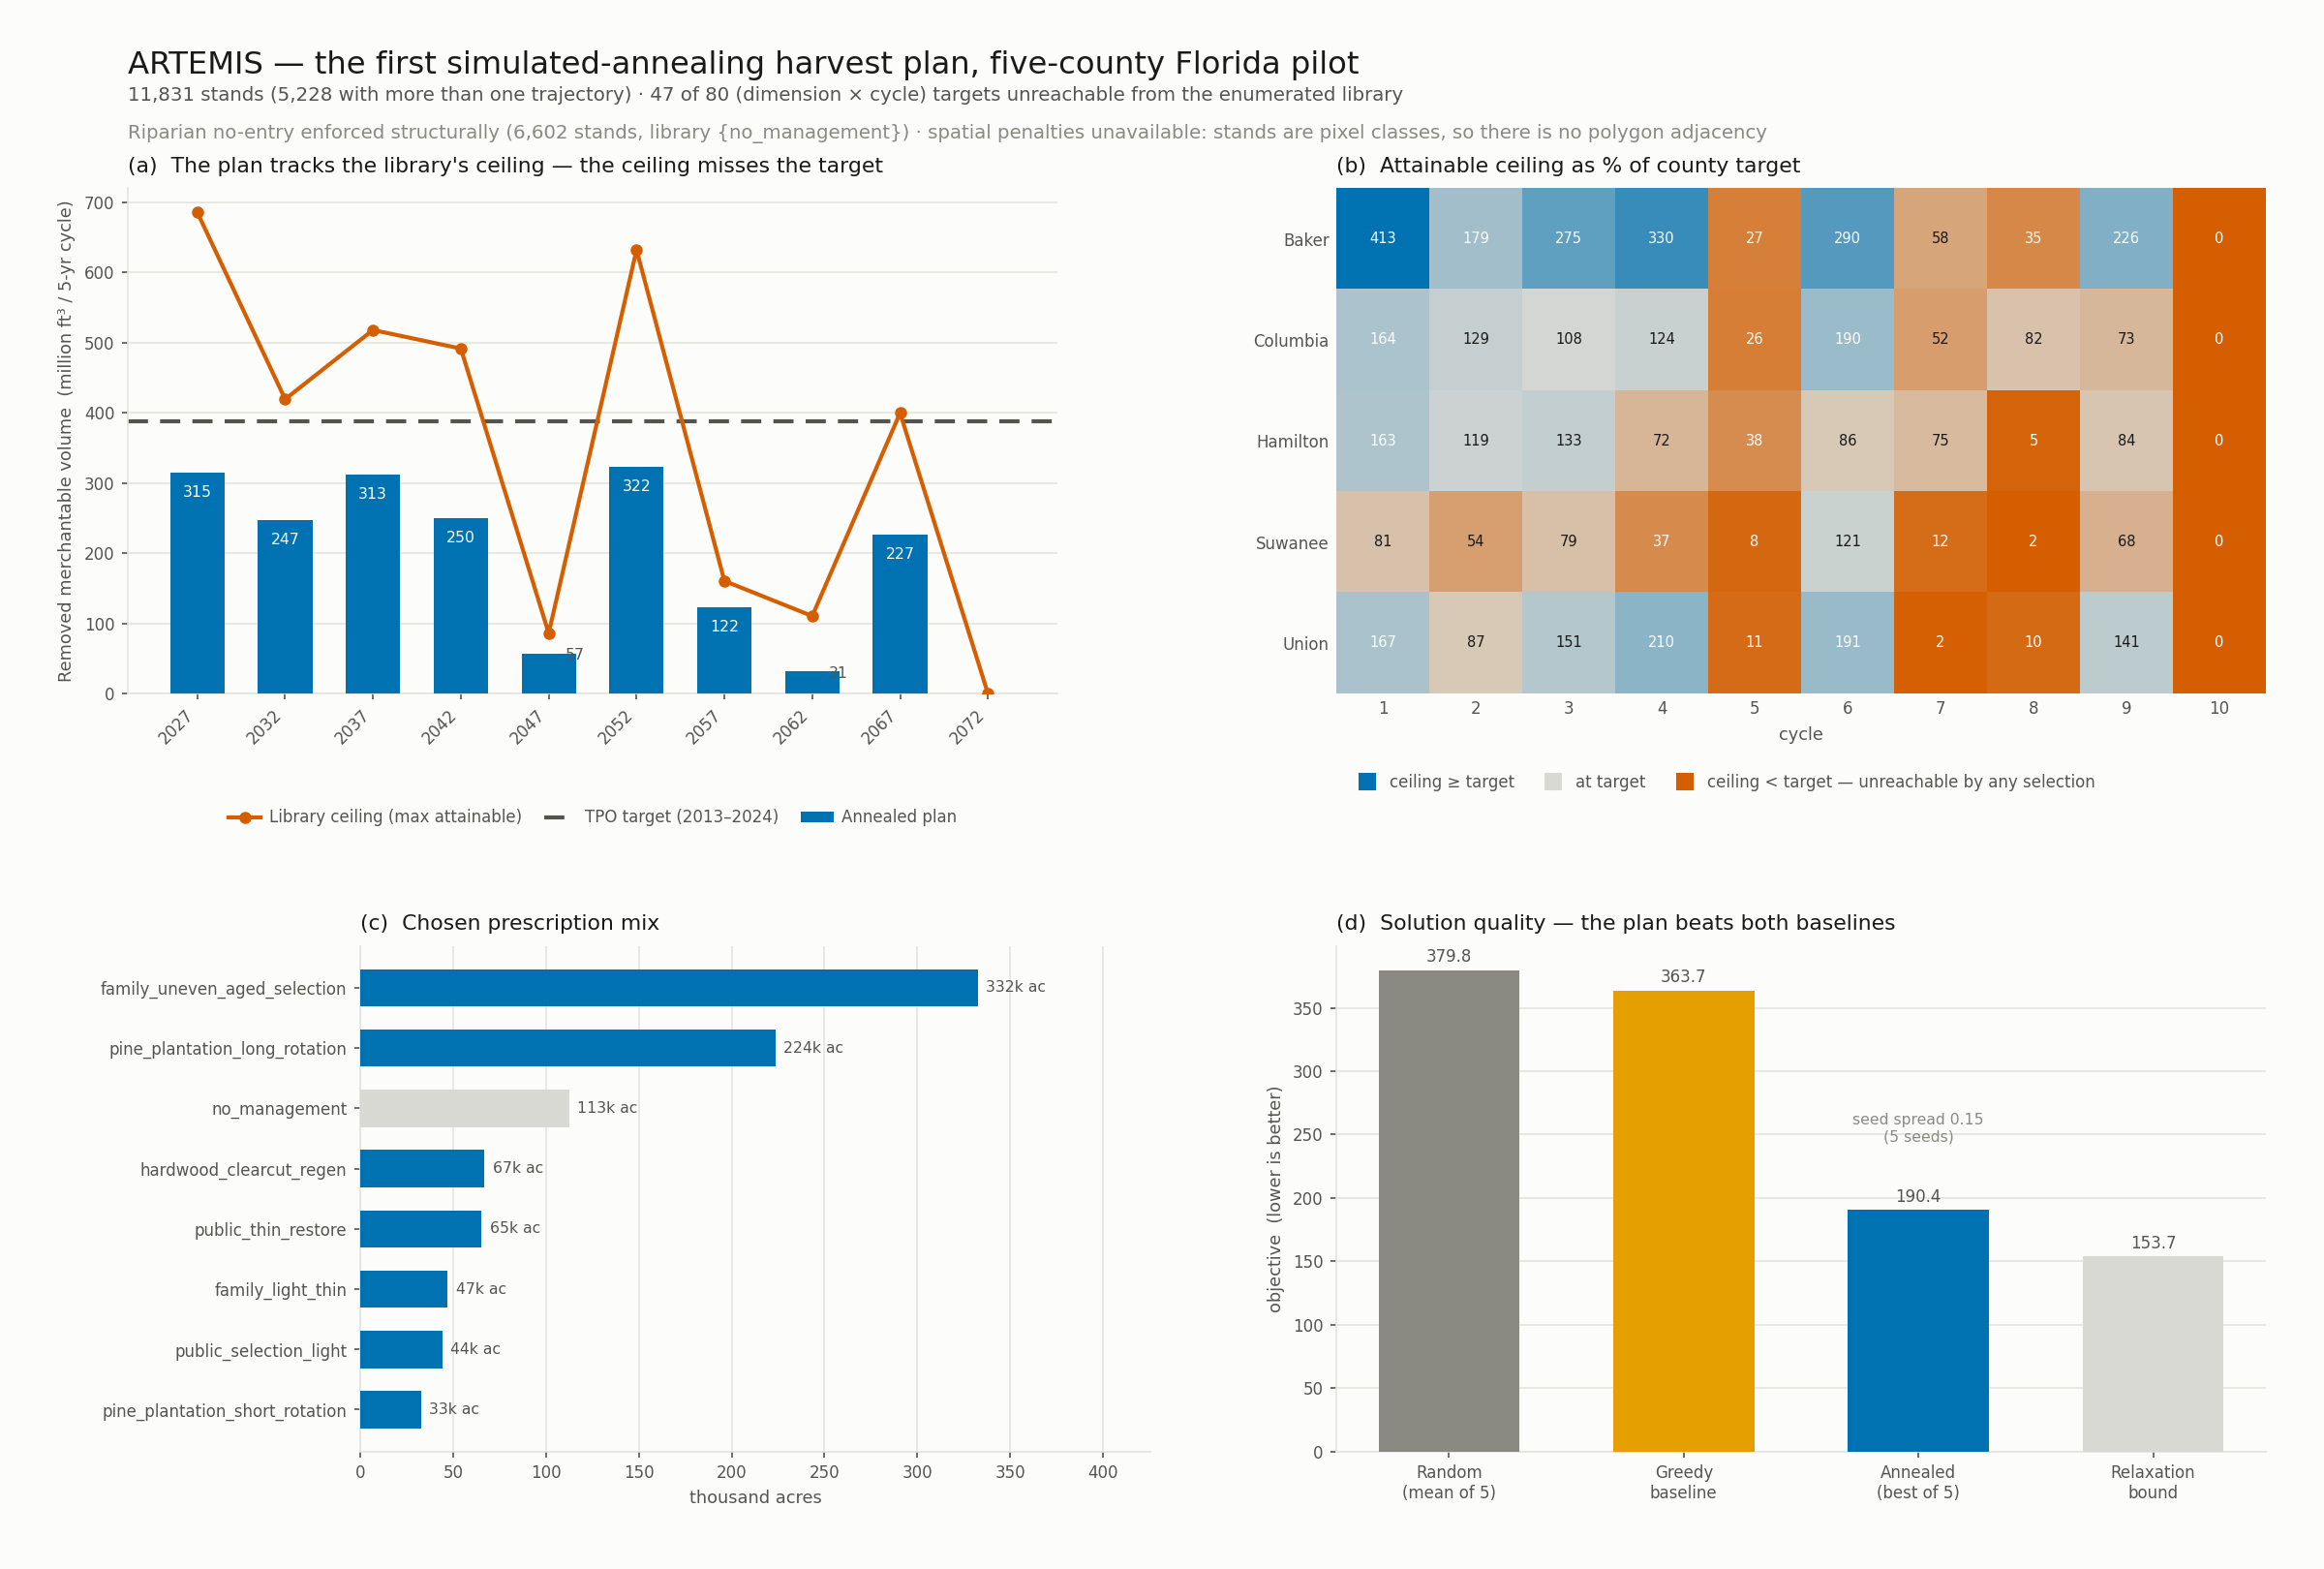

Values plotted in this chart, from the file beside it:
stand_id, trajectory_id, fvs_run_id, PLT_CN, prescription, county, owner_class, owner_group, unit_class, acres, library_size, total_removed_cuft, ending_standing_cuft, cuft_cycle_1, cuft_cycle_2, cuft_cycle_3, cuft_cycle_4, cuft_cycle_5, cuft_cycle_6, cuft_cycle_7, cuft_cycle_8, cuft_cycle_9, cuft_cycle_10
TM23747_Baker_O3, 62f4c121873e10ed, 173002836010854::family_uneven_aged_sele…, 173002836010854, family_uneven_aged_selection, Baker, private_family, Private, managed, 17162, 4, 38575083, 98237690, 0.0, 0.0, 9502263, 0.0, 0.0, 13428122, 0.0, 0.0, 15644698, 0.0
TM43151_Union_O3, a6c2a03ebda47baa, 374861300489998::family_uneven_aged_sele…, 374861300489998, family_uneven_aged_selection, Union, private_family, Private, managed, 11108, 4, 29792853, 69688141, 0.0, 0.0, 8181904, 0.0, 0.0, 10220029, 0.0, 0.0, 11390920, 0.0
TM2743_Baker_O6, 34f5df3c6673d6aa, 20342987010478::public_thin_restore, 20342987010478, public_thin_restore, Baker, federal, Federal (NF), managed, 11062, 3, 1860079, 22192229, 488895, 0.0, 0.0, 362907, 0.0, 0.0, 1008277, 0.0, 0.0, 0.0
TM23749_Columbia_O6, bd5a50cc1516e53e, 173002845010854::public_selection_light, 173002845010854, public_selection_light, Columbia, federal, Federal (NF), managed, 10737, 3, 19740837, 19701533, 0.0, 5436282, 0.0, 5168958, 0.0, 4776198, 0.0, 4359399, 0.0, 0.0
TM67523_Baker_O3, 90381b696583324b, 718604718290487::family_uneven_aged_sele…, 718604718290487, family_uneven_aged_selection, Baker, private_family, Private, managed, 10274, 4, 29130638, 72142505, 0.0, 0.0, 7740296, 0.0, 0.0, 9934434, 0.0, 0.0, 11455908, 0.0
TM59428_Baker_O6, fedc0d155e9bc165, 533665395126144::no_management, 533665395126144, no_management, Baker, federal, Federal (NF), managed, 9993, 3, 0.0, 45066628, 0.0, 0.0, 0.0, 0.0, 0.0, 0.0, 0.0, 0.0, 0.0, 0.0
TM64293_Suwannee_O3, 9e6a415da95cf82d, 638333844126144::pine_plantation_long_ro…, 638333844126144, pine_plantation_long_rotation, Suwannee, private_family, Private, managed, 8871, 4, 59173581, 22279155, 0.0, 0.0, 3800598, 0.0, 0.0, 55372983, 0.0, 0.0, 0.0, 0.0
TM2743_Baker_O3, 499f0f7d5316ba8e, 20342987010478::family_light_thin, 20342987010478, family_light_thin, Baker, private_family, Private, managed, 8659, 4, 263510, 20710730, 0.0, 263510, 0.0, 0.0, 0.0, 0.0, 0.0, 0.0, 0.0, 0.0
TM36962_Suwannee_O3, 923127cfab311386, 289516223489998::family_uneven_aged_sele…, 289516223489998, family_uneven_aged_selection, Suwannee, private_family, Private, managed, 8372, 3, 10213638, 26221626, 0.0, 0.0, 3043940, 0.0, 0.0, 3207589, 0.0, 0.0, 3962110, 0.0
TM59428_Baker_O3, a0515e2f98bca319, 533665395126144::family_uneven_aged_sele…, 533665395126144, family_uneven_aged_selection, Baker, private_family, Private, managed, 7855, 4, 12178816, 27673837, 0.0, 0.0, 3593687, 0.0, 0.0, 4117368, 0.0, 0.0, 4467761, 0.0
TM2743_Columbia_O6, cf6f647189c0ce44, 20342987010478::public_thin_restore, 20342987010478, public_thin_restore, Columbia, federal, Federal (NF), managed, 7400, 3, 1244341, 14845977, 327057, 0.0, 0.0, 242774, 0.0, 0.0, 674509, 0.0, 0.0, 0.0
TM48634_Baker_O3, 2e5057ee0fe801da, 448940584489998::family_light_thin, 448940584489998, family_light_thin, Baker, private_family, Private, managed, 7106, 4, 1757647, 48040243, 0.0, 1757647, 0.0, 0.0, 0.0, 0.0, 0.0, 0.0, 0.0, 0.0
TM43151_Baker_O3, e4e1b368620a2aa0, 374861300489998::pine_plantation_long_ro…, 374861300489998, pine_plantation_long_rotation, Baker, private_family, Private, managed, 6898, 4, 39400135, 29488867, 3835041, 0.0, 0.0, 35565094, 0.0, 0.0, 0.0, 0.0, 0.0, 0.0
TM23747_Columbia_O6, c5377b41f14817ef, 173002836010854::no_management, 173002836010854, no_management, Columbia, federal, Federal (NF), managed, 6880, 3, 0.0, 48436095, 0.0, 0.0, 0.0, 0.0, 0.0, 0.0, 0.0, 0.0, 0.0, 0.0
TM36935_Baker_O3, 75c7c6d042ba84d4, 289515947489998::family_light_thin, 289515947489998, family_light_thin, Baker, private_family, Private, managed, 6762, 4, 594561, 32931438, 0.0, 594561, 0.0, 0.0, 0.0, 0.0, 0.0, 0.0, 0.0, 0.0
TM59428_Columbia_O6, ac730ee6cd5b4682, 533665395126144::public_thin_restore, 533665395126144, public_thin_restore, Columbia, federal, Federal (NF), managed, 6228, 3, 4015270, 26513461, 1988986, 0.0, 0.0, 1175765, 0.0, 0.0, 850519, 0.0, 0.0, 0.0
TM23748_Union_O3, 82984ccd35996f70, 173002842010854::pine_plantation_long_ro…, 173002842010854, pine_plantation_long_rotation, Union, private_family, Private, managed, 6115, 4, 10442124, 20086280, 10442124, 0.0, 0.0, 0.0, 0.0, 0.0, 0.0, 0.0, 0.0, 0.0
TM48592_Suwannee_O3, d0c831e8ca68302f, 448940348489998::family_uneven_aged_sele…, 448940348489998, family_uneven_aged_selection, Suwannee, private_family, Private, managed, 6073, 3, 7677988, 21111178, 0.0, 0.0, 2042715, 0.0, 0.0, 2432791, 0.0, 0.0, 3202481, 0.0
TM36897_Hamilton_O3, e5b8c993636c78ff, 289515725489998::family_uneven_aged_sele…, 289515725489998, family_uneven_aged_selection, Hamilton, private_family, Private, managed, 5676, 3, 8008220, 21828560, 0.0, 0.0, 1831291, 0.0, 0.0, 2751511, 0.0, 0.0, 3425419, 0.0
TM50183_Baker_O3, 7c8c076982e0b8d6, 451136888489998::no_management, 451136888489998, no_management, Baker, private_family, Private, managed, 5460, 3, 0.0, 29008022, 0.0, 0.0, 0.0, 0.0, 0.0, 0.0, 0.0, 0.0, 0.0, 0.0
TM64406_Hamilton_O4, efe0ecec3ad933b7, 638334495126144::pine_plantation_long_ro…, 638334495126144, pine_plantation_long_rotation, Hamilton, private_industrial, Private, managed, 5430, 3, 25530799, 45793286, 3631992, 21898808, 0.0, 0.0, 0.0, 0.0, 0.0, 0.0, 0.0, 0.0
TM67372_Union_O3, 73b6d9a3b128936c, 718603850290487::family_uneven_aged_sele…, 718603850290487, family_uneven_aged_selection, Union, private_family, Private, managed, 5285, 3, 8254115, 24269550, 0.0, 0.0, 1646619, 0.0, 0.0, 2901688, 0.0, 0.0, 3705807, 0.0
TM36962_Columbia_O3, f80841d17957998a, 289516223489998::family_uneven_aged_sele…, 289516223489998, family_uneven_aged_selection, Columbia, private_family, Private, managed, 5007, 3, 6107834, 15680735, 0.0, 0.0, 1820299, 0.0, 0.0, 1918163, 0.0, 0.0, 2369372, 0.0
TM64454_Baker_O3, 4071323c0ec30e1d, 638334746126144::family_light_thin, 638334746126144, family_light_thin, Baker, private_family, Private, managed, 5064, 4, 369799, 32725199, 0.0, 369799, 0.0, 0.0, 0.0, 0.0, 0.0, 0.0, 0.0, 0.0
TM43291_Baker_O3, 23b5f9a3efac1391, 374861937489998::pine_plantation_long_ro…, 374861937489998, pine_plantation_long_rotation, Baker, private_family, Private, managed, 5042, 4, 18810963, 17559449, 1814155, 16996807, 0.0, 0.0, 0.0, 0.0, 0.0, 0.0, 0.0, 0.0
TM59213_Columbia_O6, a6135fe526797a11, 533664592126144::public_thin_restore, 533664592126144, public_thin_restore, Columbia, federal, Federal (NF), managed, 4981, 3, 1083204, 24088995, 55337, 0.0, 0.0, 51627, 0.0, 0.0, 976240, 0.0, 0.0, 0.0
TM48658_Suwannee_O3, 799b8401f92fdf3d, 448940864489998::pine_plantation_long_ro…, 448940864489998, pine_plantation_long_rotation, Suwannee, private_family, Private, managed, 4936, 4, 18201429, 42670876, 826796, 17374633, 0.0, 0.0, 0.0, 0.0, 0.0, 0.0, 0.0, 0.0
TM67371_Columbia_O6, ef366e8a5cf1f845, 718603849290487::no_management, 718603849290487, no_management, Columbia, federal, Federal (NF), managed, 4747, 3, 0.0, 16761487, 0.0, 0.0, 0.0, 0.0, 0.0, 0.0, 0.0, 0.0, 0.0, 0.0
TM67372_Baker_O3, 456462bf695bbd1b, 718603850290487::family_uneven_aged_sele…, 718603850290487, family_uneven_aged_selection, Baker, private_family, Private, managed, 4409, 3, 6886534, 20248456, 0.0, 0.0, 1373800, 0.0, 0.0, 2420923, 0.0, 0.0, 3091811, 0.0
TM48445_Columbia_O6, 290613942f0baa9e, 448939642489998::public_thin_restore, 448939642489998, public_thin_restore, Columbia, federal, Federal (NF), managed, 4392, 3, 2634356, 22399100, 1012243, 0.0, 0.0, 889262, 0.0, 0.0, 732851, 0.0, 0.0, 0.0
TM35220_Hamilton_O3, 4acd32291c625848, 259083023010854::family_uneven_aged_sele…, 259083023010854, family_uneven_aged_selection, Hamilton, private_family, Private, managed, 4218, 3, 6807633, 15850691, 0.0, 0.0, 1871133, 0.0, 0.0, 2365818, 0.0, 0.0, 2570683, 0.0
TM67205_Hamilton_O3, d81848e5b00fc9ba, 718562044290487::pine_plantation_long_ro…, 718562044290487, pine_plantation_long_rotation, Hamilton, private_family, Private, managed, 4270, 4, 35296350, 518252, 0.0, 0.0, 3203939, 0.0, 0.0, 0.0, 32092411, 0.0, 0.0, 0.0
TM43181_Baker_O3, a68e4d56c1ab1998, 374861410489998::family_light_thin, 374861410489998, family_light_thin, Baker, private_family, Private, managed, 4222, 3, 392063, 30447132, 0.0, 392063, 0.0, 0.0, 0.0, 0.0, 0.0, 0.0, 0.0, 0.0
TM67509_Baker_O3, 946903c6f73ae963, 718604473290487::pine_plantation_long_ro…, 718604473290487, pine_plantation_long_rotation, Baker, private_family, Private, managed, 4218, 4, 14776191, 33764327, 1647281, 0.0, 13128910, 0.0, 0.0, 0.0, 0.0, 0.0, 0.0, 0.0
TM36897_Suwannee_O3, 357084d344b88526, 289515725489998::family_uneven_aged_sele…, 289515725489998, family_uneven_aged_selection, Suwannee, private_family, Private, managed, 4083, 3, 5761713, 15705101, 0.0, 0.0, 1317568, 0.0, 0.0, 1979643, 0.0, 0.0, 2464503, 0.0
TM64293_Columbia_O3, 10fb2d33a0cebed2, 638333844126144::pine_plantation_long_ro…, 638333844126144, pine_plantation_long_rotation, Columbia, private_family, Private, managed, 4116, 4, 27454323, 10336692, 0.0, 0.0, 1763335, 0.0, 0.0, 25690988, 0.0, 0.0, 0.0, 0.0
TM64454_Union_O3, d28cebc4b7061a8e, 638334746126144::family_uneven_aged_sele…, 638334746126144, family_uneven_aged_selection, Union, private_family, Private, managed, 3880, 4, 8627456, 21268015, 0.0, 0.0, 2245967, 0.0, 0.0, 2985628, 0.0, 0.0, 3395861, 0.0
TM23748_Baker_O3, 3c92156a759bc7d9, 173002842010854::pine_plantation_long_ro…, 173002842010854, pine_plantation_long_rotation, Baker, private_family, Private, managed, 3902, 4, 6662559, 12815979, 6662559, 0.0, 0.0, 0.0, 0.0, 0.0, 0.0, 0.0, 0.0, 0.0
TM48658_Columbia_O3, 222e4cc77e9391d7, 448940864489998::pine_plantation_long_ro…, 448940864489998, pine_plantation_long_rotation, Columbia, private_family, Private, managed, 3842, 4, 14166872, 33212383, 643527, 13523345, 0.0, 0.0, 0.0, 0.0, 0.0, 0.0, 0.0, 0.0
TM64293_Columbia_O4, d00c50b951c74926, 638333844126144::pine_plantation_short_r…, 638333844126144, pine_plantation_short_rotation, Columbia, private_industrial, Private, managed, 3693, 3, 16584236, 23919440, 0.0, 1376411, 0.0, 15207824, 0.0, 0.0, 0.0, 0.0, 0.0, 0.0
TM48634_Columbia_O6, eb1612bb0df31b91, 448940584489998::no_management, 448940584489998, no_management, Columbia, federal, Federal (NF), managed, 3618, 3, 0.0, 24595216, 0.0, 0.0, 0.0, 0.0, 0.0, 0.0, 0.0, 0.0, 0.0, 0.0
TM64479_Columbia_O3, 78504e8e5cb3f811, 638335018126144::family_uneven_aged_sele…, 638335018126144, family_uneven_aged_selection, Columbia, private_family, Private, managed, 3611, 4, 6698553, 16896119, 0.0, 0.0, 1744001, 0.0, 0.0, 2283252, 0.0, 0.0, 2671300, 0.0
TM50147_Hamilton_O3, 98dec8f5dc6eabf8, 451136773489998::family_uneven_aged_sele…, 451136773489998, family_uneven_aged_selection, Hamilton, private_family, Private, managed, 3581, 3, 4549060, 11355561, 0.0, 0.0, 1226090, 0.0, 0.0, 1551193, 0.0, 0.0, 1771776, 0.0
TM50147_Columbia_O3, b60f577199f5c9f5, 451136773489998::family_uneven_aged_sele…, 451136773489998, family_uneven_aged_selection, Columbia, private_family, Private, managed, 3606, 3, 4580986, 11435256, 0.0, 0.0, 1234695, 0.0, 0.0, 1562080, 0.0, 0.0, 1784211, 0.0
TM64406_Hamilton_O3, 41cb9d9cacd81456, 638334495126144::pine_plantation_long_ro…, 638334495126144, pine_plantation_long_rotation, Hamilton, private_family, Private, managed, 3544, 4, 16663252, 29888020, 2370501, 14292750, 0.0, 0.0, 0.0, 0.0, 0.0, 0.0, 0.0, 0.0
TM48445_Baker_O3, b30eb32390b71ab7, 448939642489998::pine_plantation_long_ro…, 448939642489998, pine_plantation_long_rotation, Baker, private_family, Private, managed, 3528, 4, 8845954, 11976038, 8845954, 0.0, 0.0, 0.0, 0.0, 0.0, 0.0, 0.0, 0.0, 0.0
TM64452_Baker_O3, 90298b6a749a91c5, 638334742126144::family_uneven_aged_sele…, 638334742126144, family_uneven_aged_selection, Baker, private_family, Private, managed, 3449, 4, 7058519, 16643517, 0.0, 0.0, 1828505, 0.0, 0.0, 2482063, 0.0, 0.0, 2747951, 0.0
TM67523_Columbia_O6, f457e614a46f478a, 718604718290487::public_thin_restore, 718604718290487, public_thin_restore, Columbia, federal, Federal (NF), managed, 3462, 3, 1582273, 26553703, 1539128, 0.0, 0.0, 43146, 0.0, 0.0, 0.0, 0.0, 0.0, 0.0
TM43235_Hamilton_O4, 6d92791904c605bd, 374861676489998::pine_plantation_long_ro…, 374861676489998, pine_plantation_long_rotation, Hamilton, private_industrial, Private, managed, 3453, 3, 18837831, 17925679, 2084691, 0.0, 0.0, 16753140, 0.0, 0.0, 0.0, 0.0, 0.0, 0.0
TM35378_Columbia_O3, 545c44ec90961cf8, 259178355010854::family_uneven_aged_sele…, 259178355010854, family_uneven_aged_selection, Columbia, private_family, Private, managed, 3414, 3, 2938218, 9295374, 0.0, 0.0, 665348, 0.0, 0.0, 973550, 0.0, 0.0, 1299319, 0.0
TM67205_Hamilton_O4, 4fe90f1d90e12b5a, 718562044290487::pine_plantation_short_r…, 718562044290487, pine_plantation_short_rotation, Hamilton, private_industrial, Private, managed, 3436, 3, 20804080, 13445160, 0.0, 0.0, 1885465, 0.0, 18918615, 0.0, 0.0, 0.0, 0.0, 0.0
TM67279_Columbia_O6, 1496f5383fa97990, 718562372290487::no_management, 718562372290487, no_management, Columbia, federal, Federal (NF), managed, 3368, 3, 0.0, 17140226, 0.0, 0.0, 0.0, 0.0, 0.0, 0.0, 0.0, 0.0, 0.0, 0.0
TM48596_Suwannee_O3, 36e69eee2a3e5b4a, 448940355489998::family_uneven_aged_sele…, 448940355489998, family_uneven_aged_selection, Suwannee, private_family, Private, managed, 3197, 3, 5110013, 10795402, 0.0, 0.0, 1688556, 0.0, 0.0, 1680202, 0.0, 0.0, 1741256, 0.0
TM59421_Columbia_O6, 501bff76118a463c, 533665369126144::public_thin_restore, 533665369126144, public_thin_restore, Columbia, federal, Federal (NF), managed, 3190, 3, 953164, 11143318, 182232, 0.0, 0.0, 300809, 0.0, 0.0, 470123, 0.0, 0.0, 0.0
TM43326_Union_O3, ce11fd54f07ae6ab, 374862340489998::family_uneven_aged_sele…, 374862340489998, family_uneven_aged_selection, Union, private_family, Private, managed, 3167, 3, 3621823, 9658612, 0.0, 0.0, 874709, 0.0, 0.0, 1233201, 0.0, 0.0, 1513913, 0.0
TM64293_Union_O3, ed61745a2dd2db84, 638333844126144::family_uneven_aged_sele…, 638333844126144, family_uneven_aged_selection, Union, private_family, Private, managed, 3148, 4, 8119020, 22734882, 0.0, 0.0, 1631004, 0.0, 0.0, 2887314, 0.0, 0.0, 3600702, 0.0
TM36897_Columbia_O3, 566b3c7934b9838e, 289515725489998::family_uneven_aged_sele…, 289515725489998, family_uneven_aged_selection, Columbia, private_family, Private, managed, 3055, 3, 4311322, 11751669, 0.0, 0.0, 985897, 0.0, 0.0, 1481309, 0.0, 0.0, 1844116, 0.0
TM59294_Hamilton_O3, 62a51edc61edc0cc, 533664907126144::family_uneven_aged_sele…, 533664907126144, family_uneven_aged_selection, Hamilton, private_family, Private, managed, 3087, 4, 8924529, 20386351, 0.0, 0.0, 2470867, 0.0, 0.0, 3077301, 0.0, 0.0, 3376361, 0.0
TM67475_Suwannee_O3, 1aba314f9034010d, 718604294290487::family_uneven_aged_sele…, 718604294290487, family_uneven_aged_selection, Suwannee, private_family, Private, managed, 3085, 3, 1335400, 3417454, 0.0, 0.0, 338811, 0.0, 0.0, 451515, 0.0, 0.0, 545074, 0.0
TM2718_Suwannee_O3, 6da71d10425ed6e6, 20303487010478::family_uneven_aged_selec…, 20303487010478, family_uneven_aged_selection, Suwannee, private_family, Private, managed, 3087, 4, 6949009, 16422716, 0.0, 0.0, 1817019, 0.0, 0.0, 2422386, 0.0, 0.0, 2709603, 0.0
... 11,771 more rows
